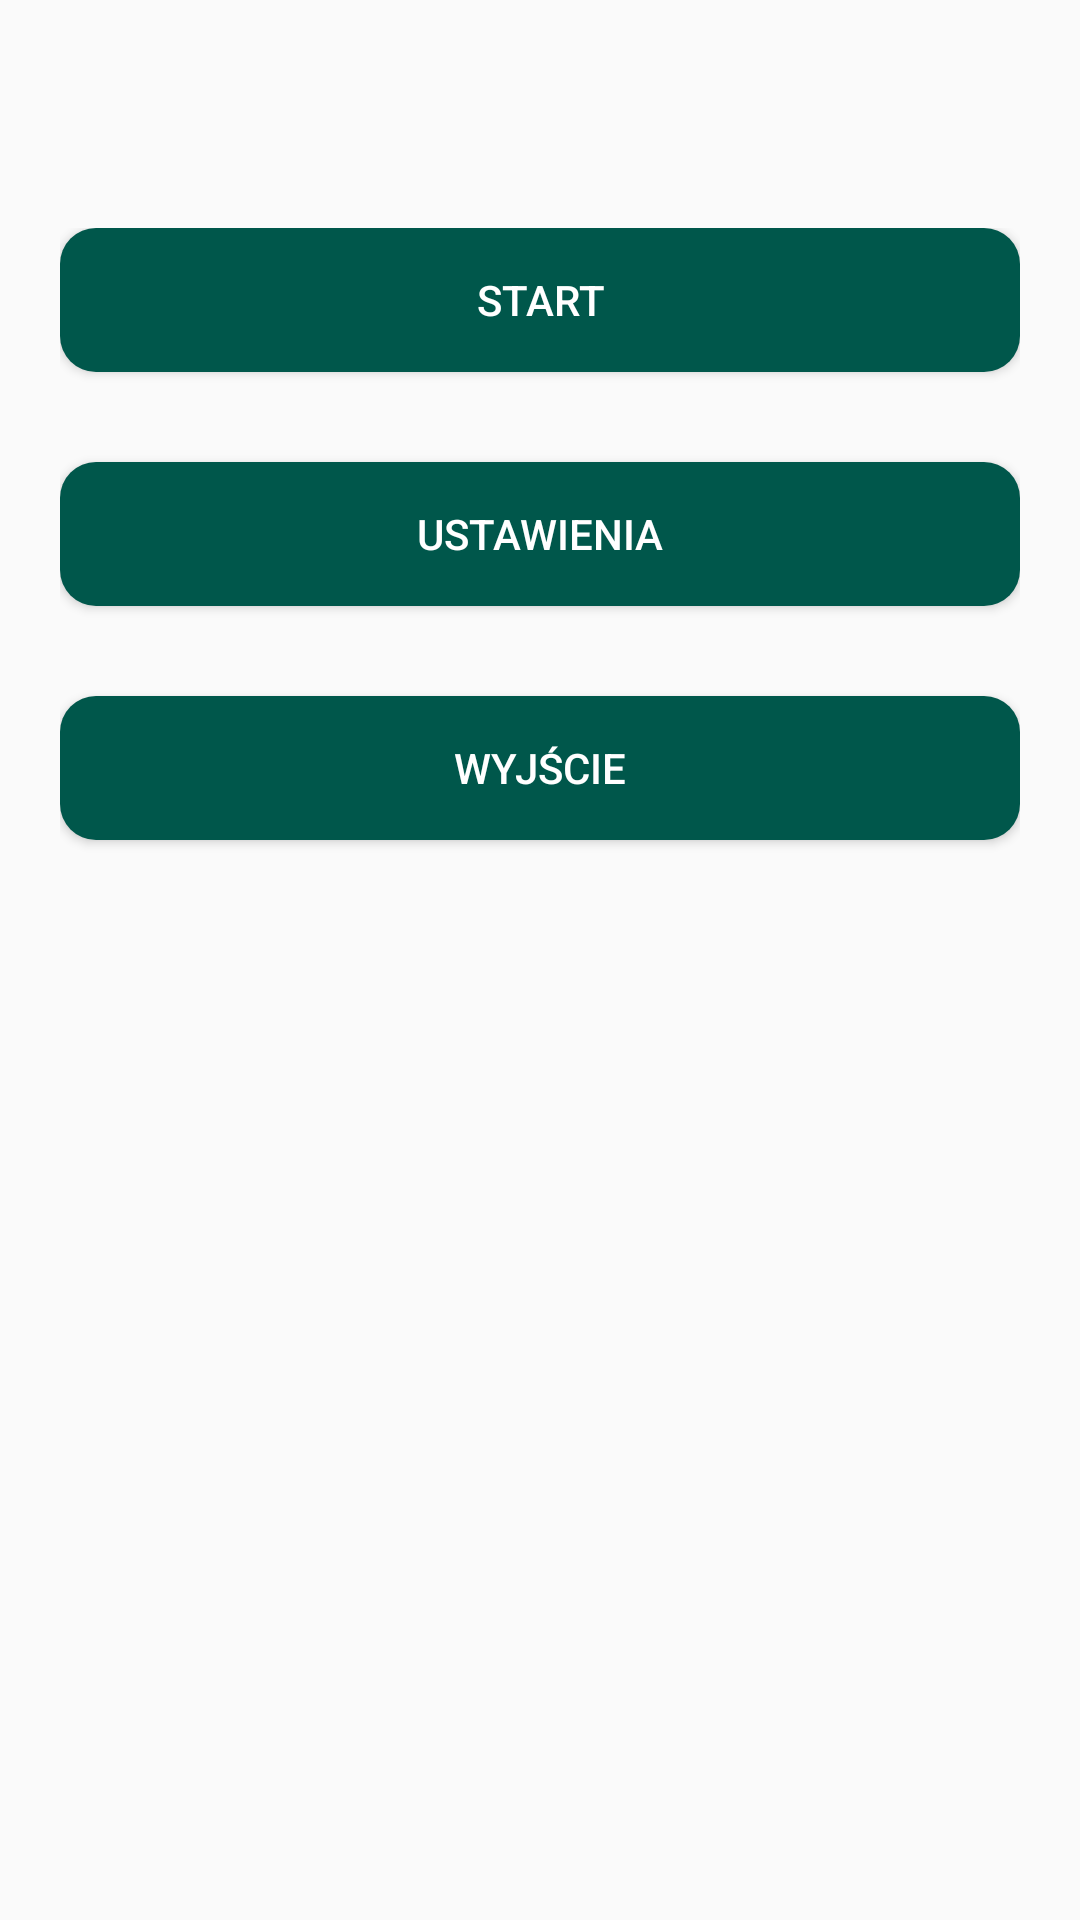

Layout XML and referenced resources for this Android screen:
<!-- AndroidManifest.xml: application theme AppTheme -->
<!-- res/layout/activity_main.xml -->
<?xml version="1.0" encoding="utf-8"?>
<androidx.constraintlayout.widget.ConstraintLayout
    xmlns:android="http://schemas.android.com/apk/res/android"
    xmlns:app="http://schemas.android.com/apk/res-auto"
    android:id="@+id/container"
    android:layout_width="match_parent"
    android:layout_height="match_parent"
    android:paddingTop="?attr/actionBarSize">


    <LinearLayout
        android:layout_width="match_parent"
        android:layout_height="match_parent"
        android:gravity="center_horizontal"
        android:orientation="vertical"
        android:padding="20dp"
        >

        <Button
            android:id="@+id/StartGameButton"
            android:layout_width="match_parent"
            android:layout_height="48dp"
            android:layout_marginBottom="30dp"
            android:background="@drawable/round_button"
            android:text="Start"
            android:textColor="@android:color/background_light" />

        <Button
            android:id="@+id/SettingsButton"
            android:layout_width="match_parent"
            android:layout_height="48dp"
            android:background="@drawable/round_button"
            android:layout_marginBottom="30dp"
            android:text="Ustawienia"
            android:textColor="@android:color/background_light" />

        <Button
            android:id="@+id/ExitButton"
            android:layout_width="match_parent"
            android:layout_height="48dp"
            android:background="@drawable/round_button"
            android:layout_marginBottom="30dp"
            android:text="Wyjście"
            android:textColor="@android:color/background_light" />

        <ImageView
            android:id="@+id/imageView"
            android:layout_width="match_parent"
            android:layout_height="wrap_content"
            app:srcCompat="@drawable/studyfun" />
    </LinearLayout>

    




































</androidx.constraintlayout.widget.ConstraintLayout>
<!-- res/layout/recyclerview_answerssummary_item.xml (included above) -->
<?xml version="1.0" encoding="utf-8"?>
<LinearLayout xmlns:android="http://schemas.android.com/apk/res/android"
    xmlns:app="http://schemas.android.com/apk/res-auto"
    android:layout_width="match_parent"
    android:layout_height="wrap_content"
    android:background="@android:drawable/alert_light_frame"
    android:backgroundTint="#D5F0EA"
    android:orientation="vertical">

    <TextView
        android:id="@+id/questionContent"
        android:layout_width="match_parent"
        android:layout_height="wrap_content"
        android:text="Pytanie"
        android:textSize="18sp"
        android:textStyle="bold|italic"
        android:layout_marginTop="5dp"
        app:layout_constraintTop_toTopOf="parent" />

    <TextView
        android:id="@+id/properAnswer"
        android:layout_width="match_parent"
        android:layout_height="wrap_content"
        android:layout_marginTop="10dp"
        android:text="Poprawna"
        android:textColor="#41C200" />

    <TextView
        android:id="@+id/chosenAnswer"
        android:layout_width="match_parent"
        android:layout_height="wrap_content"
        android:layout_marginTop="5dp"
        android:layout_marginBottom="5dp"
        android:text="Wybrano" />

</LinearLayout>
<!-- resources referenced by this layout -->
<resources>
  <!-- drawable round_button (drawable) -->
  <?xml version="1.0" encoding="utf-8"?>
      <shape xmlns:android="http://schemas.android.com/apk/res/android"
          android:shape="rectangle">
  
          <solid android:color="@color/colorPrimaryDark" />
          <corners android:bottomRightRadius="12dp"
              android:bottomLeftRadius="12dp"
              android:topRightRadius="12dp"
              android:topLeftRadius="12dp"/>
      </shape>
  <style name="AppTheme" parent="Theme.AppCompat.Light.DarkActionBar">
          
          <item name="colorPrimary">@color/colorPrimary</item>
          <item name="colorPrimaryDark">@color/colorPrimaryDark</item>
          <item name="colorAccent">@color/colorAccent</item>
      </style>
  <color name="colorPrimaryDark">#00574B</color>
  <color name="colorPrimary">#009181</color>
  <color name="colorAccent">#D81B60</color>
</resources>
